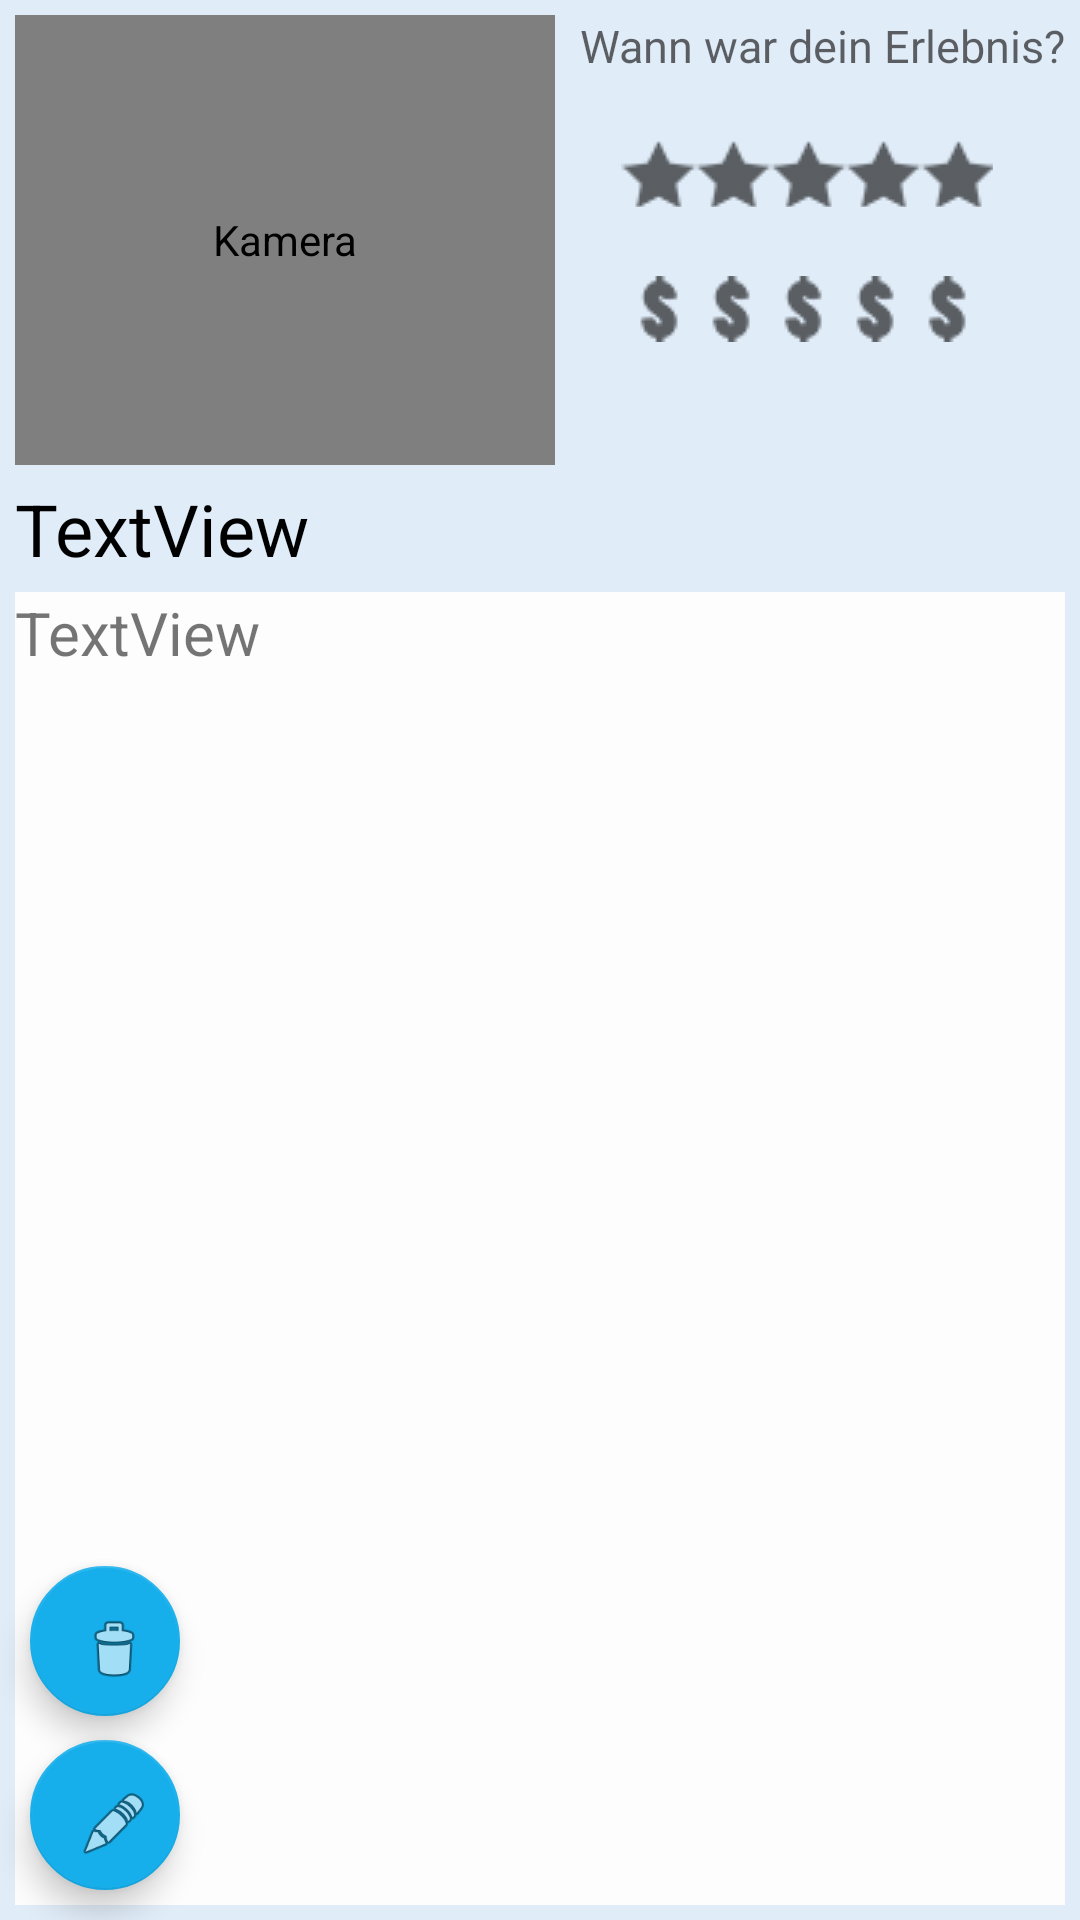

This screen was rendered from an Android layout file. Write that file and the resources it references.
<!-- AndroidManifest.xml: application theme AppTheme -->
<!-- res/layout/activity_detailansicht.xml -->
<?xml version="1.0" encoding="utf-8"?>
<android.support.constraint.ConstraintLayout xmlns:android="http://schemas.android.com/apk/res/android"
    xmlns:tools="http://schemas.android.com/tools"
    android:layout_width="match_parent"
    android:layout_height="match_parent"
    xmlns:app="http://schemas.android.com/apk/res-auto"
    android:background="@color/colorEintragsHintergrund">


    <com.master.glideimageview.GlideImageView
        android:id="@+id/detailbild"
        android:layout_width="180dp"
        android:layout_height="150dp"
        android:layout_marginStart="5dp"
        android:layout_marginTop="5dp"
        android:background="@color/colorEintragsHintergrund"
        android:contentDescription="Kamera"
        app:layout_constraintStart_toStartOf="parent"
        app:layout_constraintTop_toTopOf="parent"
        app:srcCompat="@drawable/camera_icon2" />


    <TextView
        android:id="@+id/detaildatum"
        android:layout_width="wrap_content"
        android:layout_height="25dp"
        android:layout_marginEnd="5dp"
        android:layout_marginTop="5dp"
        android:gravity="right"
        android:hint="Wann war dein Erlebnis?"
        android:text=""
        android:selectAllOnFocus="false"
        android:textSize="15sp"
        app:layout_constraintEnd_toEndOf="parent"
        app:layout_constraintTop_toTopOf="parent" />

    <TextView
        android:id="@+id/detailbeschreibung"
        android:layout_width="0dp"
        android:layout_height="0dp"
        android:layout_marginBottom="5dp"
        android:layout_marginEnd="5dp"
        android:layout_marginStart="5dp"
        android:layout_marginTop="5dp"
        android:background="@color/smoothWhite"
        android:text="TextView"
        android:textSize="20sp"
        app:layout_constraintBottom_toBottomOf="parent"
        app:layout_constraintEnd_toEndOf="parent"
        app:layout_constraintStart_toStartOf="parent"
        app:layout_constraintTop_toBottomOf="@+id/detailtitel" />

    <TextView
        android:id="@+id/detailtitel"
        android:layout_width="wrap_content"
        android:layout_height="wrap_content"
        android:layout_marginStart="5dp"
        android:layout_marginTop="5dp"
        android:text="TextView"
        android:textColor="@color/black"
        android:textSize="24sp"
        app:layout_constraintStart_toStartOf="parent"
        app:layout_constraintTop_toBottomOf="@+id/detailbild" />

    <android.support.design.widget.FloatingActionButton
        android:id="@+id/detailloesch"
        android:layout_width="50dp"
        android:layout_height="50dp"
        android:layout_marginBottom="68dp"
        android:layout_marginStart="10dp"
        android:clickable="true"
        android:src="@android:drawable/ic_menu_delete"
        app:backgroundTint="@color/colorPrimary"
        app:layout_constraintBottom_toBottomOf="parent"
        app:layout_constraintStart_toStartOf="parent" />

    <android.support.design.widget.FloatingActionButton
        android:id="@+id/detailbearb"
        android:layout_width="50dp"
        android:layout_height="50dp"
        android:layout_marginBottom="10dp"
        android:layout_marginStart="10dp"
        android:clickable="true"
        android:src="@android:drawable/ic_menu_edit"
        app:backgroundTint="@color/colorPrimary"
        app:layout_constraintBottom_toBottomOf="parent"
        app:layout_constraintStart_toStartOf="parent" />


    <RatingBar
        android:id="@+id/ratingBar_dollar_small1"
        style="@style/RatingBarDollarSmall"
        android:layout_width="119dp"
        android:layout_height="25dp"
        android:layout_marginBottom="8dp"
        android:layout_marginEnd="8dp"
        android:layout_marginStart="8dp"
        android:layout_marginTop="8dp"
        android:numStars="5"
        android:stepSize="1"
        android:isIndicator="true"
        app:layout_constraintBottom_toBottomOf="parent"
        app:layout_constraintEnd_toEndOf="parent"
        app:layout_constraintHorizontal_bias="0.887"
        app:layout_constraintStart_toStartOf="parent"
        app:layout_constraintTop_toTopOf="parent"
        app:layout_constraintVertical_bias="0.138"/>

    <RatingBar
        android:id="@+id/ratingBar_star_small1"
        style="@style/RatingBarStarSmall"
        android:layout_width="124dp"
        android:layout_height="25dp"
        android:layout_marginBottom="8dp"
        android:layout_marginEnd="8dp"
        android:layout_marginStart="8dp"
        android:layout_marginTop="8dp"
        android:numStars="5"
        android:stepSize="1"
        android:isIndicator="true"
        app:layout_constraintBottom_toBottomOf="parent"
        app:layout_constraintEnd_toEndOf="parent"
        app:layout_constraintHorizontal_bias="0.905"
        app:layout_constraintStart_toStartOf="parent"
        app:layout_constraintTop_toTopOf="parent"
        app:layout_constraintVertical_bias="0.063" />


</android.support.constraint.ConstraintLayout>
<!-- resources referenced by this layout -->
<resources>
  <color name="colorEintragsHintergrund">#E0ECF8</color>
  <color name="colorPrimary">#17afeb</color>
  <color name="smoothWhite">#FDFDFE</color>
  <!-- drawable camera_icon2: png bitmap (drawable, 18935 bytes) -->
  <style name="RatingBarDollarSmall">
          <item name="android:progressTint">@android:color/holo_green_dark</item>
          <item name="android:secondaryProgressTint">@color/colorDollarDark</item>
          <item name="android:progressDrawable">@drawable/rating_bar_dollar_small</item>
          <item name="android:minHeight">22dip</item>
          <item name="android:maxHeight">22dip</item>
      </style>
  <style name="RatingBarStarSmall">
          <item name="android:progressTint">@color/colorStars</item>
          <item name="android:secondaryProgressTint">@color/colorDollarDark</item>
          <item name="android:progressDrawable">@drawable/rating_bar_star_small</item>
          <item name="android:minHeight">22dip</item>
          <item name="android:maxHeight">22dip</item>
      </style>
  <style name="AppTheme" parent="Theme.AppCompat.Light.DarkActionBar">
      
      <item name="colorPrimary">@color/colorPrimary</item>
      <item name="colorPrimaryDark">@color/colorPrimaryDark</item>
      <item name="colorAccent">@color/colorAccent</item>
  </style>
  <color name="colorDollarDark">#7d7d7d</color>
  <!-- drawable rating_bar_dollar_small (drawable) -->
  <?xml version="1.0" encoding="utf-8"?>
  <layer-list xmlns:android="http://schemas.android.com/apk/res/android">
      <item android:id="@android:id/background">
          <bitmap
              android:src="@drawable/dollar_icon_back2"
              android:tint="?attr/colorControlNormal" />
      </item>
      <item android:id="@android:id/secondaryProgress">
          <bitmap
              android:src="@drawable/dollar_icon_back2"
              android:tint="?attr/colorControlActivated" />
      </item>
      <item android:id="@android:id/progress">
          <bitmap
              android:src="@drawable/dollar_icon_back2"
              android:tint="?attr/colorControlActivated" />
      </item>
  </layer-list>
  <color name="colorStars">#ffd343</color>
  <!-- drawable rating_bar_star_small (drawable) -->
  <?xml version="1.0" encoding="utf-8"?>
  <layer-list xmlns:android="http://schemas.android.com/apk/res/android">
      <item android:id="@android:id/background">
          <bitmap
              android:src="@drawable/star_icon_back2"
              android:tint="?attr/colorControlNormal" />
      </item>
      <item android:id="@android:id/secondaryProgress">
          <bitmap
              android:src="@drawable/star_icon_back2"
              android:tint="?attr/colorControlActivated" />
      </item>
      <item android:id="@android:id/progress">
          <bitmap
              android:src="@drawable/star_icon_back2"
              android:tint="?attr/colorControlActivated" />
      </item>
  </layer-list>
  <color name="colorPrimaryDark">#0e5774</color>
  <color name="colorAccent">#0300c2</color>
  <!-- drawable dollar_icon_back2: png bitmap (drawable, 3157 bytes) -->
  <!-- drawable star_icon_back2: png bitmap (drawable, 3137 bytes) -->
  <!-- not gathered from this repository: default colours our renderer supplied (Android Studio template values) -->
  <color name="black">#FF000000</color>
</resources>
